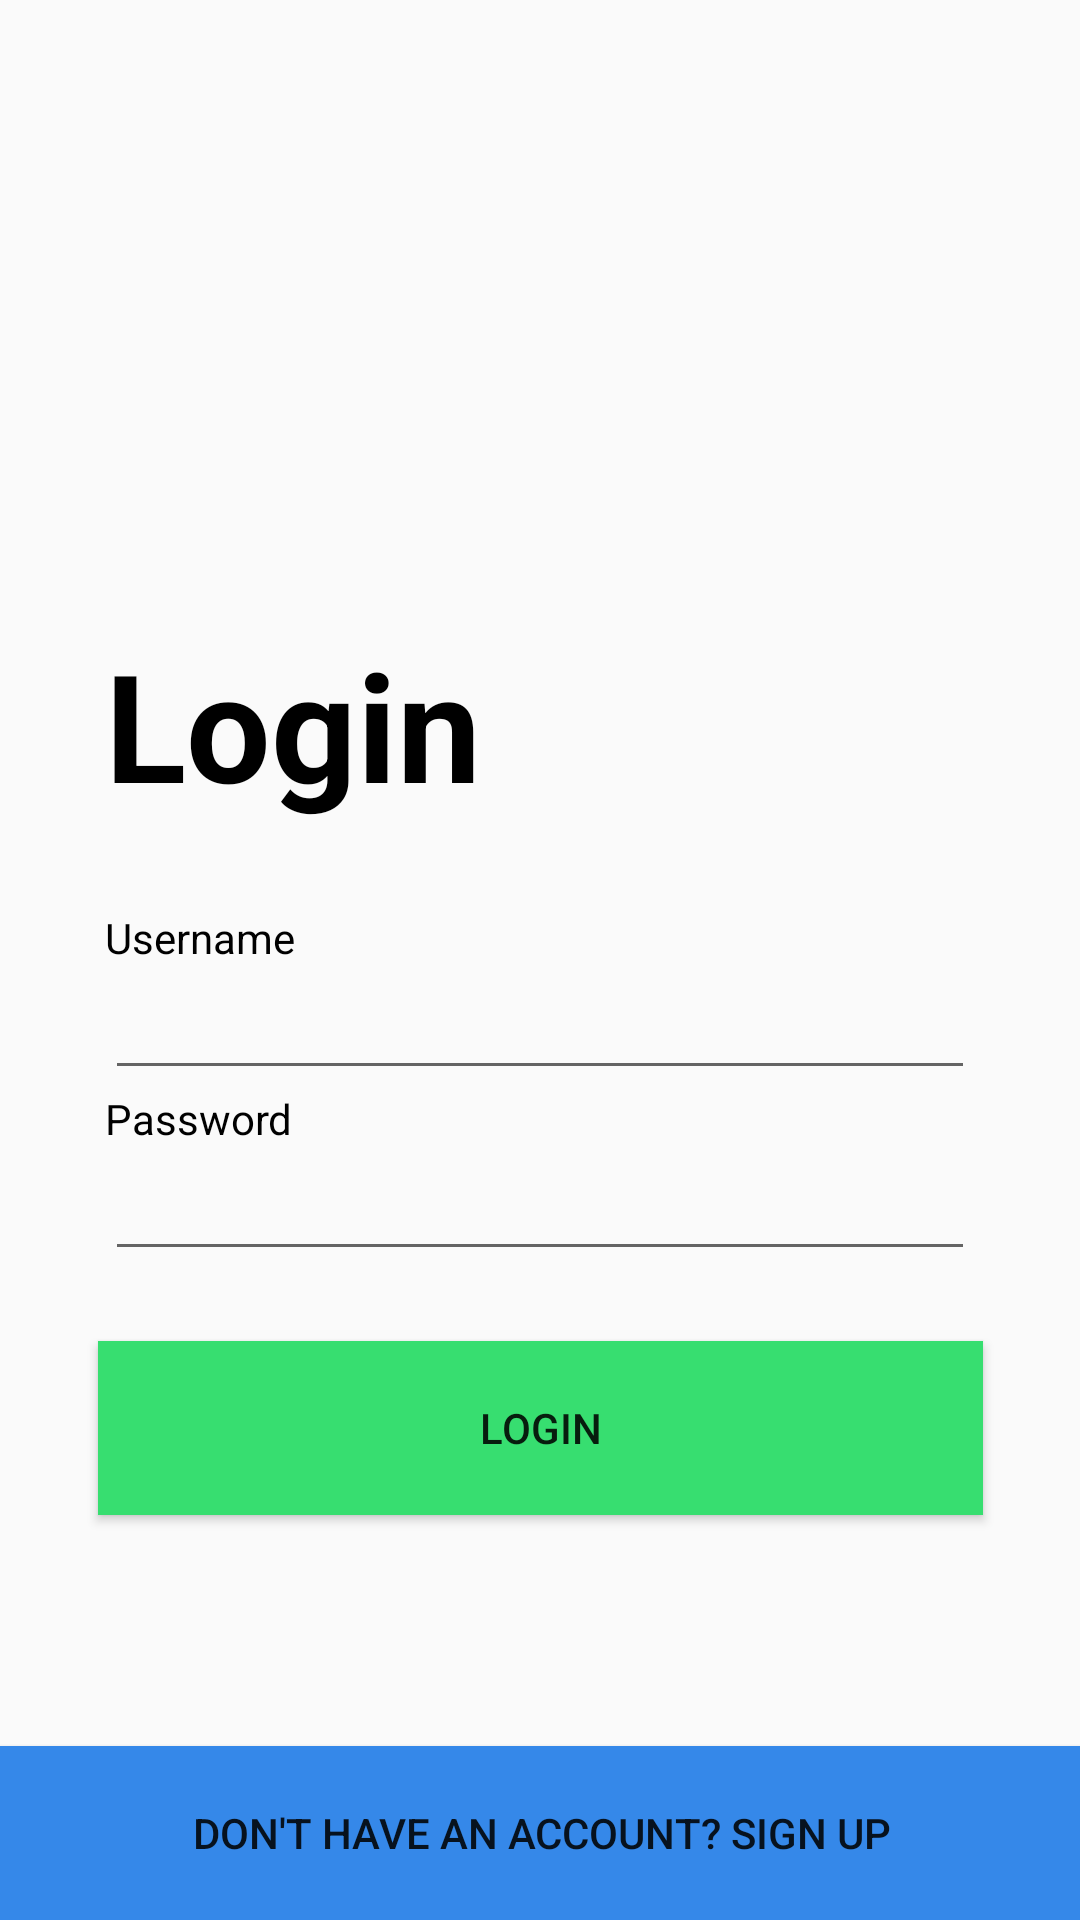

Layout XML and referenced resources for this Android screen:
<!-- AndroidManifest.xml: application theme Theme.Foodjournal -->
<!-- res/layout/activity_login.xml -->
<?xml version="1.0" encoding="utf-8"?>
<androidx.constraintlayout.widget.ConstraintLayout xmlns:android="http://schemas.android.com/apk/res/android"
    xmlns:app="http://schemas.android.com/apk/res-auto"
    xmlns:tools="http://schemas.android.com/tools"
    android:layout_width="match_parent"
    android:layout_height="match_parent">

    <View
        android:id="@+id/view6"
        android:layout_width="408dp"
        android:layout_height="118dp"
        app:layout_constraintBottom_toBottomOf="parent"
        app:layout_constraintEnd_toEndOf="parent"
        app:layout_constraintStart_toStartOf="parent" />

    <Button
        android:id="@+id/LoginSignupButtonID"
        android:layout_width="411dp"
        android:layout_height="58dp"
        android:background="@color/blue"
        android:text="@string/login_to_signup_button"
        app:layout_constraintBottom_toBottomOf="@+id/view6"
        app:layout_constraintEnd_toEndOf="parent"
        app:layout_constraintStart_toStartOf="parent" />

    <View
        android:id="@+id/view"
        android:layout_width="368dp"
        android:layout_height="447dp"
        app:layout_constraintEnd_toEndOf="parent"
        app:layout_constraintStart_toStartOf="parent"
        app:layout_constraintTop_toTopOf="parent" />

    <LinearLayout
        android:id="@+id/linearLayout"
        android:layout_width="290dp"
        android:layout_height="239dp"
        android:orientation="vertical"
        app:layout_constraintBottom_toBottomOf="@+id/view"
        app:layout_constraintEnd_toEndOf="parent"
        app:layout_constraintStart_toStartOf="parent">

        <TextView
            android:id="@+id/LoginTextID"
            android:layout_width="match_parent"
            android:layout_height="95dp"
            android:text="@string/login_text"
            android:textColor="@color/black"
            android:textSize="50dp"
            android:textStyle="bold" />

        <TextView
            android:id="@+id/LoginUsernameID"
            android:layout_width="match_parent"
            android:layout_height="wrap_content"
            android:text="@string/login_username"
            android:textColor="@color/black" />

        <EditText
            android:id="@+id/LoginUsernameAreaID"
            android:layout_width="match_parent"
            android:layout_height="wrap_content"
            android:ems="10"
            android:inputType="textPersonName"
            android:text=""
            android:textColor="@color/black" />

        <TextView
            android:id="@+id/LoginPasswordID"
            android:layout_width="match_parent"
            android:layout_height="wrap_content"
            android:text="@string/login_password"
            android:textColor="@color/black" />

        <EditText
            android:id="@+id/LoginPasswordAreaID"
            android:layout_width="match_parent"
            android:layout_height="wrap_content"
            android:ems="10"
            android:inputType="textPassword"
            android:textColor="@color/black" />

        <TextView
            android:id="@+id/errorMessage"
            android:layout_width="200dp"
            android:layout_height="20dp"
            android:text="@string/errorMessage"
            android:textColor="@color/red"
            android:textSize="10dp"
            android:textStyle="bold"
            android:visibility="invisible"
            android:layout_gravity="center"
            tools:layout_editor_absoluteX="105dp"
            tools:layout_editor_absoluteY="518dp" />

    </LinearLayout>


    <Button
        android:id="@+id/LoginButtonID"
        android:layout_width="295dp"
        android:layout_height="58dp"
        android:background="@color/lightgreen"
        android:text="@string/login_button"
        app:layout_constraintEnd_toEndOf="@+id/view"
        app:layout_constraintStart_toStartOf="@+id/view"
        app:layout_constraintTop_toBottomOf="@+id/view" />


</androidx.constraintlayout.widget.ConstraintLayout>
<!-- resources referenced by this layout -->
<resources>
  <color name="black">#FF000000</color>
  <color name="blue">#3588E9</color>
  <color name="lightgreen">#37DE70</color>
  <color name="red">#BD0000</color>
  <string name="errorMessage">Error</string>
  <string name="login_button">Login</string>
  <string name="login_password">Password</string>
  <string name="login_text">Login</string>
  <string name="login_to_signup_button">Don\'t have an account? Sign up</string>
  <string name="login_username">Username</string>
  <style name="Theme.Foodjournal" parent="Theme.AppCompat.Light.DarkActionBar">
          
          <item name="colorPrimary">@color/purple_500</item>
          <item name="colorPrimaryDark">@color/purple_700</item>
          <item name="colorAccent">@color/teal_200</item>
          
      </style>
  <color name="purple_500">#FF6200EE</color>
  <color name="purple_700">#FF3700B3</color>
  <color name="teal_200">#FF03DAC5</color>
</resources>
